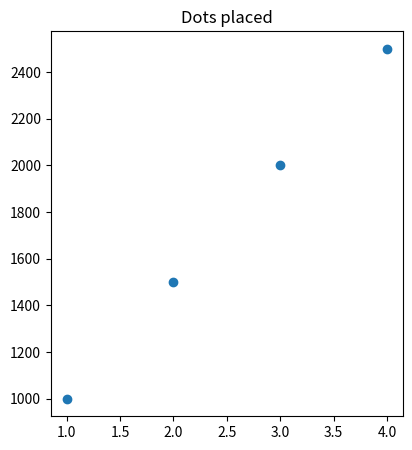

Write Python code to recreate this figure.
import numpy as np
from matplotlib import pyplot as plt

class LinearRegression:
    '''
    Класс реализующий линейную регрессию
    '''

    dots: np.ndarray

    def __init__(self, dots: np.ndarray) -> None:
        self.dots = dots

    
    def run(self):
        pass

    
    def visualize(self):
        fig = plt.figure(figsize=(10, 5))

        axes_orig = fig.add_subplot(1, 2, 1)
        axes_orig.scatter(self.dots[:, 0], self.dots[:, 1], marker="o")
        axes_orig.set_title("Dots placed")

        # TODO: Add visualization for end result

        plt.show()


Lg = LinearRegression(dots=np.array([[1, 1000], [2, 1500], [3, 2000], [4, 2500]]))
Lg.visualize()

